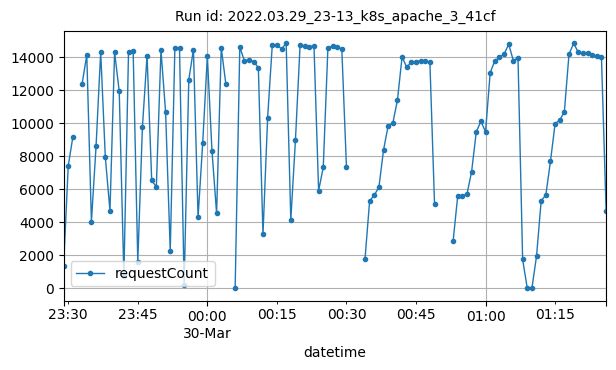

Source data for this figure (header and first rows):
datetime, requestCount
2022-03-29T23:29:00Z, 1319
2022-03-29T23:30:00Z, 7402
2022-03-29T23:31:00Z, 9161
2022-03-29T23:33:00Z, 12383
2022-03-29T23:34:00Z, 14116
2022-03-29T23:35:00Z, 4038
2022-03-29T23:36:00Z, 8585
2022-03-29T23:37:00Z, 14288
2022-03-29T23:38:00Z, 7925
2022-03-29T23:39:00Z, 4685
2022-03-29T23:40:00Z, 14275
2022-03-29T23:41:00Z, 11910
2022-03-29T23:42:00Z, 748
2022-03-29T23:43:00Z, 14298
2022-03-29T23:44:00Z, 14369
2022-03-29T23:45:00Z, 1618
2022-03-29T23:46:00Z, 9753
2022-03-29T23:47:00Z, 14074
2022-03-29T23:48:00Z, 6529
2022-03-29T23:49:00Z, 6140
2022-03-29T23:50:00Z, 14392
2022-03-29T23:51:00Z, 10659
2022-03-29T23:52:00Z, 2234
2022-03-29T23:53:00Z, 14534
2022-03-29T23:54:00Z, 14509
2022-03-29T23:55:00Z, 190
2022-03-29T23:56:00Z, 12612
2022-03-29T23:57:00Z, 14440
2022-03-29T23:58:00Z, 4286
2022-03-29T23:59:00Z, 8793
2022-03-30T00:00:00Z, 14034
2022-03-30T00:01:00Z, 8310
2022-03-30T00:02:00Z, 4528
2022-03-30T00:03:00Z, 14549
2022-03-30T00:04:00Z, 12337
2022-03-30T00:06:00Z, 33
2022-03-30T00:07:00Z, 14592
2022-03-30T00:08:00Z, 13757
2022-03-30T00:09:00Z, 13838
2022-03-30T00:10:00Z, 13707
2022-03-30T00:11:00Z, 13348
2022-03-30T00:12:00Z, 3256
2022-03-30T00:13:00Z, 10311
2022-03-30T00:14:00Z, 14693
2022-03-30T00:15:00Z, 14738
2022-03-30T00:16:00Z, 14479
2022-03-30T00:17:00Z, 14821
2022-03-30T00:18:00Z, 4125
2022-03-30T00:19:00Z, 8953
2022-03-30T00:20:00Z, 14702
2022-03-30T00:21:00Z, 14662
2022-03-30T00:22:00Z, 14613
2022-03-30T00:23:00Z, 14664
2022-03-30T00:24:00Z, 5904
2022-03-30T00:25:00Z, 7316
2022-03-30T00:26:00Z, 14517
2022-03-30T00:27:00Z, 14665
2022-03-30T00:28:00Z, 14608
2022-03-30T00:29:00Z, 14485
2022-03-30T00:30:00Z, 7364
... 50 more rows
